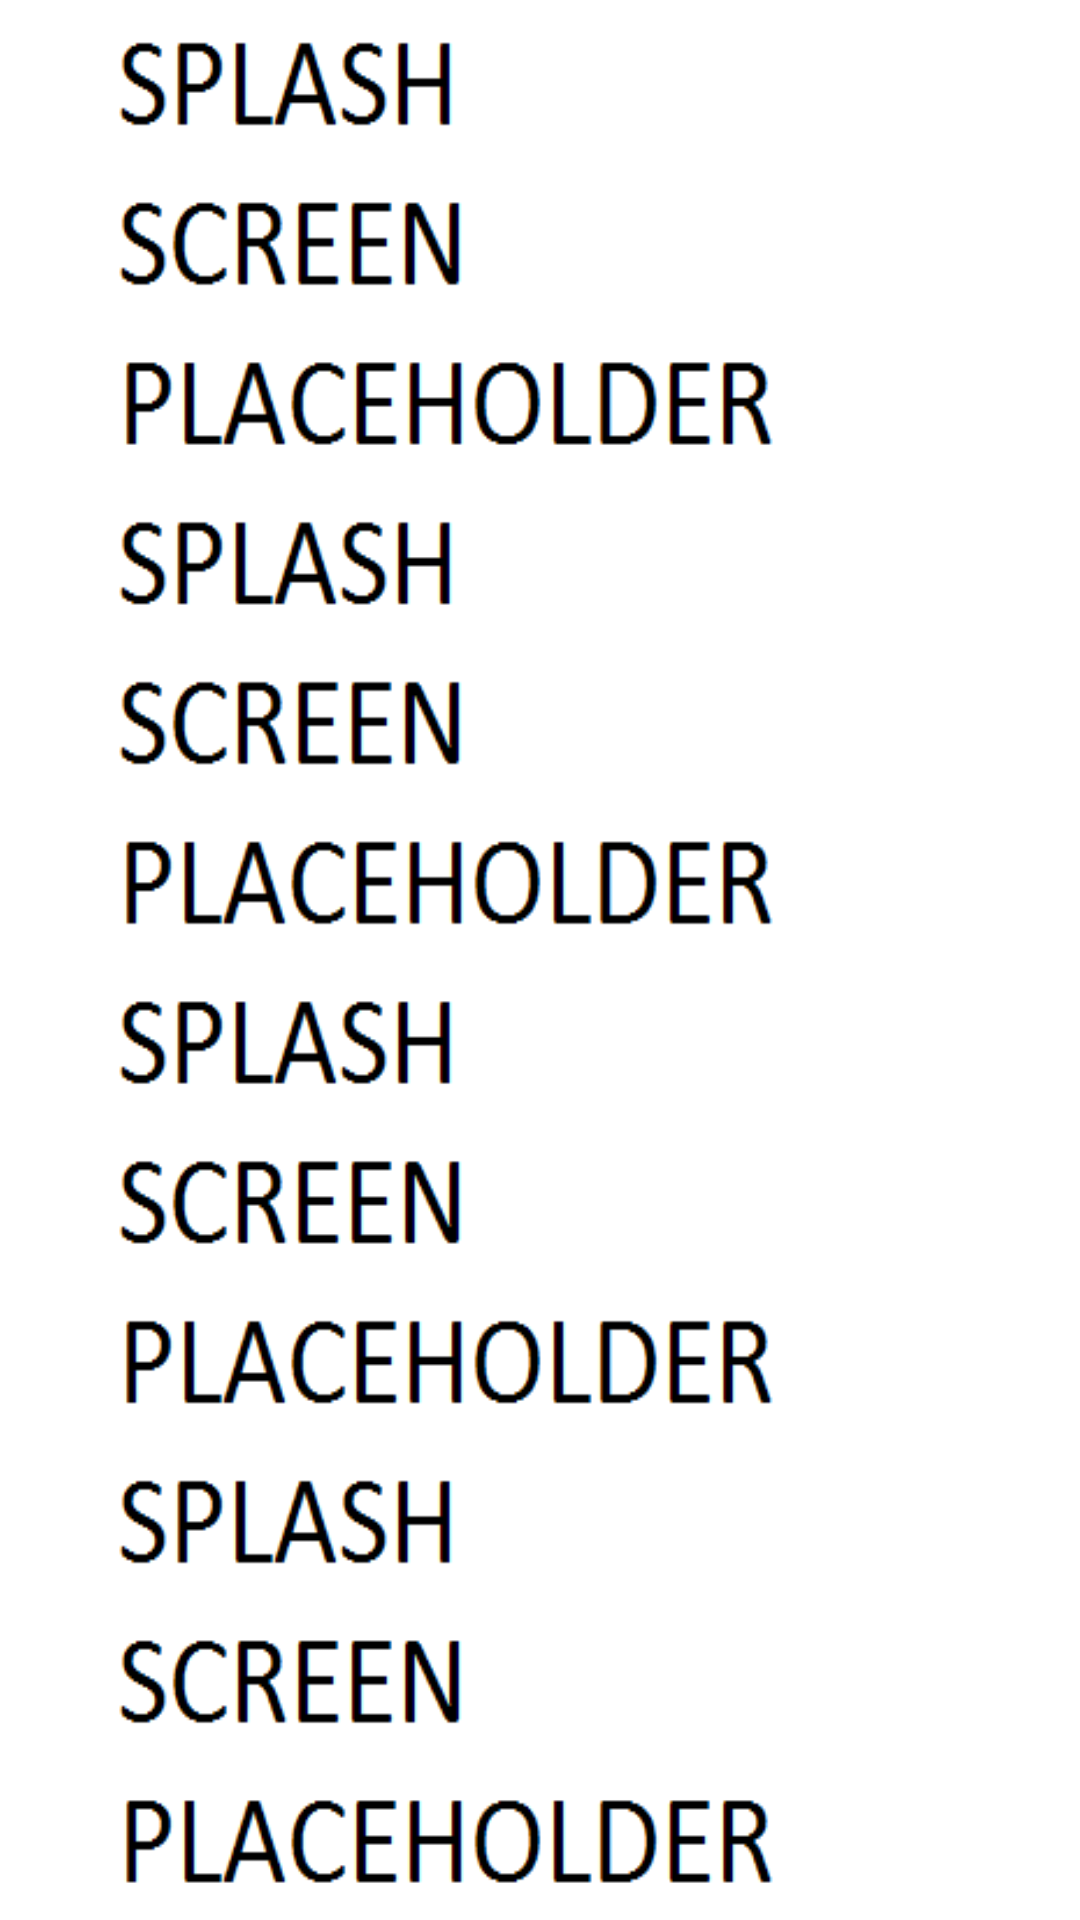

The Android layout XML behind this screen, and the referenced resources:
<!-- AndroidManifest.xml: application theme AppTheme -->
<!-- res/layout/activity_main.xml -->
<RelativeLayout xmlns:android="http://schemas.android.com/apk/res/android"
    xmlns:tools="http://schemas.android.com/tools" android:layout_width="match_parent"
    android:layout_height="match_parent" android:paddingLeft="@dimen/activity_horizontal_margin"
    android:paddingRight="@dimen/activity_horizontal_margin"
    android:paddingTop="@dimen/activity_vertical_margin"
    android:paddingBottom="@dimen/activity_vertical_margin" tools:context=".Main">

    <ImageButton
        android:layout_width="wrap_content"
        android:layout_height="wrap_content"
        android:id="@+id/b_splashscreen"
        android:layout_alignParentTop="true"
        android:layout_alignParentLeft="true"
        android:layout_alignParentStart="true"
        android:layout_alignParentBottom="true"
        android:layout_alignParentRight="true"
        android:layout_alignParentEnd="true"
        android:background="@drawable/splash" />

    <FrameLayout
        android:layout_width="fill_parent"
        android:layout_height="fill_parent"
        android:layout_alignParentTop="true"
        android:layout_alignParentLeft="true"
        android:layout_alignParentStart="true"></FrameLayout>
</RelativeLayout>
<!-- resources referenced by this layout -->
<resources>
  <!-- drawable splash: png bitmap (drawable, 22856 bytes) -->
  <style name="AppTheme" parent="Theme.AppCompat.Light.DarkActionBar">
          
      </style>
</resources>
